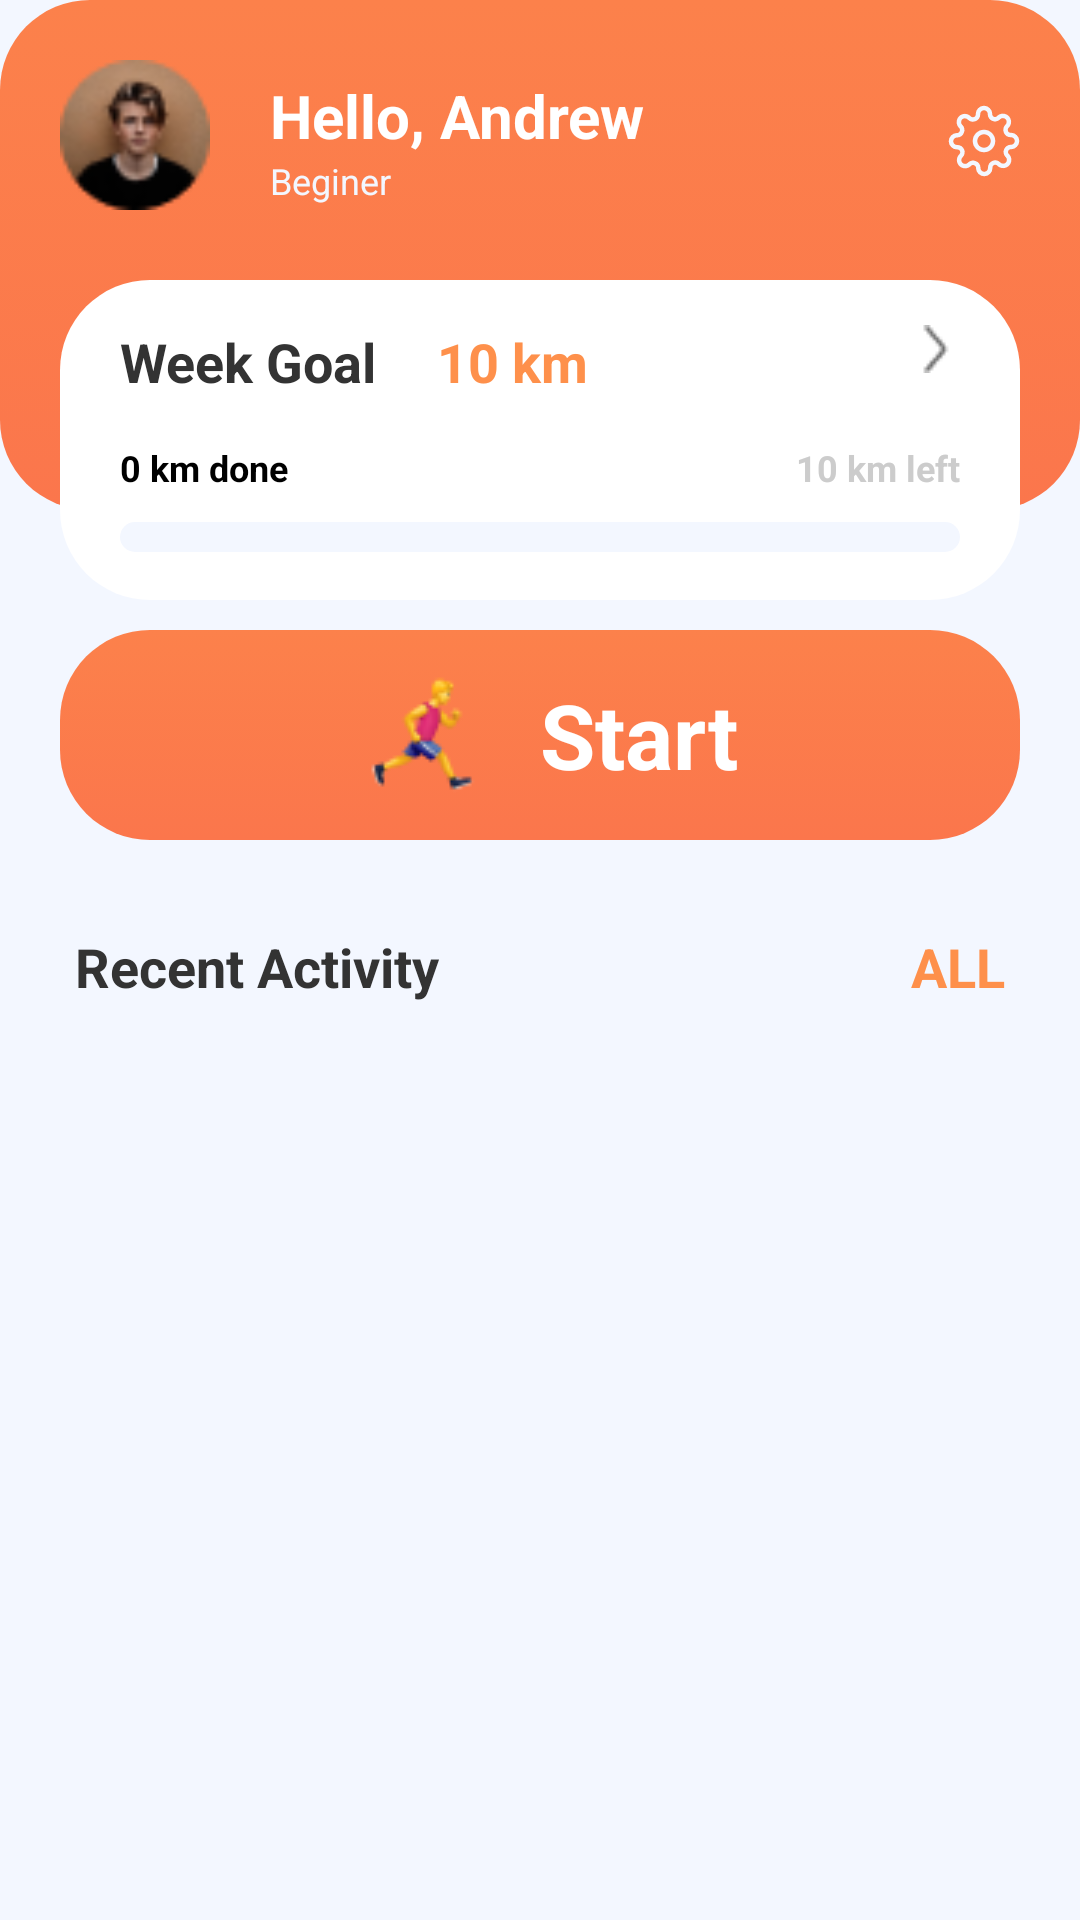

This screen was rendered from an Android layout file. Write that file and the resources it references.
<!-- AndroidManifest.xml: application theme Theme.Project_CS426_RunningApp -->
<!-- res/layout/fragment_home.xml -->
<?xml version="1.0" encoding="utf-8"?>
<RelativeLayout xmlns:android="http://schemas.android.com/apk/res/android"
    xmlns:app="http://schemas.android.com/apk/res-auto"
    xmlns:tools="http://schemas.android.com/tools"
    android:layout_width="match_parent"
    android:layout_height="match_parent"
    android:background="@color/cold_grey"
    android:orientation="vertical"
    android:id="@+id/homeView"
    tools:context=".ProfileFragment">

    <RelativeLayout
        android:id="@+id/layout0"
        android:layout_width="match_parent"
        android:layout_height="200dp"
        >
    <RelativeLayout
        android:id="@+id/layout1"
        android:layout_width="match_parent"
        android:layout_height="170dp"
        android:background="@drawable/round_outline">
    </RelativeLayout>

        <ImageView
            android:id="@+id/setting"
            android:layout_width="wrap_content"
            android:layout_height="wrap_content"
            android:layout_alignParentRight="true"
            android:layout_alignParentTop="true"
            android:layout_marginTop="35dp"
            android:layout_marginRight="20dp"
            android:background="@drawable/icon_gear"
            >
        </ImageView>
        <ImageView
            android:id="@+id/profile_image"
            android:layout_width="50dp"
            android:layout_height="50dp"
            android:layout_alignParentLeft="true"
            android:layout_alignParentTop="true"
            android:layout_marginTop="20dp"
            android:layout_marginLeft="20dp"
            android:src="@drawable/profile"
            >
        </ImageView>
        <TextView
            android:id="@+id/fullName"
            android:layout_width="wrap_content"
            android:layout_height="wrap_content"
            android:layout_toRightOf="@id/profile_image"
            android:layout_alignParentTop="true"
            android:layout_marginTop="25dp"
            android:layout_marginLeft="20dp"
            android:text="Hello, Andrew"
            android:textColor="@color/white"
            android:textStyle="bold"
            android:textSize="20dp"
            ></TextView>
        <TextView
            android:id="@+id/level"
            android:layout_width="wrap_content"
            android:layout_height="wrap_content"
            android:layout_toRightOf="@id/profile_image"
            android:layout_below="@id/fullName"
            android:layout_marginLeft="20dp"
            android:text="Beginer"
            android:textColor="#F3F7FF"
            android:textSize="12dp"
            ></TextView>
        <RelativeLayout
            android:layout_width="match_parent"
            android:layout_marginHorizontal="20dp"
            android:layout_marginTop="25dp"
            android:id="@+id/layout2"
            android:layout_below="@id/level"
            android:layout_height="200dp"
            android:background="@drawable/round_outline"
            android:backgroundTint="@color/white"
            >
            <TextView
                android:id="@+id/weekGoal"
                android:layout_width="wrap_content"
                android:layout_height="wrap_content"
                android:layout_alignParentTop="true"
                android:layout_alignParentLeft="true"
                android:layout_marginTop="15dp"
                android:layout_marginLeft="20dp"
                android:text="Week Goal"
                android:textColor="#333333"
                android:textStyle="bold"
                android:textSize="18dp"
                ></TextView>
            <TextView
                android:id="@+id/kmweekGoal"
                android:layout_width="wrap_content"
                android:layout_height="wrap_content"
                android:layout_alignParentTop="true"
                android:layout_toRightOf="@id/weekGoal"
                android:layout_marginTop="15dp"
                android:layout_marginLeft="20dp"
                android:text="10 km"
                android:textColor="#FE904B"
                android:textStyle="bold"
                android:textSize="18dp"
                ></TextView>
            <ImageView
                android:layout_width="wrap_content"
                android:layout_height="wrap_content"
                android:layout_alignParentRight="true"
                android:layout_alignParentTop="true"
                android:layout_marginTop="15dp"
                android:layout_marginRight="20dp"
                android:src="@drawable/right2"></ImageView>
            <TextView
                android:id="@+id/kmDone"
                android:layout_width="wrap_content"
                android:layout_height="wrap_content"
                android:layout_below="@+id/weekGoal"
                android:layout_alignParentLeft="true"
                android:layout_marginTop="15dp"
                android:layout_marginLeft="20dp"
                android:text="0 km done"
                android:textColor="@color/black"
                android:textStyle="bold"
                android:textSize="12dp"
                ></TextView>
            <TextView
                android:id="@+id/kmLeft"
                android:layout_width="wrap_content"
                android:layout_height="wrap_content"
                android:layout_below="@+id/weekGoal"
                android:layout_alignParentRight="true"
                android:layout_marginTop="15dp"
                android:layout_marginRight="20dp"
                android:text="10 km left"
                android:textColor="#cccccc"
                android:textStyle="bold"
                android:textSize="12dp"
                ></TextView>
            <ProgressBar
                android:id="@+id/progress"
                style="@android:style/Widget.ProgressBar.Horizontal"
                android:layout_width="match_parent"
                android:layout_marginHorizontal="20dp"
                android:layout_height="10dp"
                android:layout_marginTop="10dp"
                android:layout_below="@+id/kmLeft"
                android:progressBackgroundTint="@color/cold_grey"
                android:progressTint="#FE8D4B"
                android:progress="0"/>

        </RelativeLayout>
    </RelativeLayout>
    <RelativeLayout
        android:id="@+id/start_current_layout"
        android:layout_width="wrap_content"
        android:layout_height="wrap_content"
        android:layout_marginTop="10dp"
        android:layout_below="@+id/layout0"
        >
    <RelativeLayout
        android:visibility="visible"
        android:id="@+id/startLayout"
        android:layout_width="match_parent"
        android:layout_marginHorizontal="20dp"
        android:layout_height="70dp"
        android:background="@drawable/round_outline">
        <ImageView
            android:layout_width="wrap_content"
            android:layout_height="wrap_content"
            android:layout_centerVertical="true"
            android:layout_marginLeft="100dp"
            android:layout_marginRight="20dp"
            android:id="@+id/running_image"
            android:src="@drawable/running"
            ></ImageView>
        <TextView
            android:layout_width="wrap_content"
            android:layout_height="wrap_content"
            android:layout_centerVertical="true"
            android:layout_centerHorizontal="true"
            android:textSize="30dp"
            android:text="Start"
            android:textStyle="bold"
            android:textColor="@color/white"
            android:layout_toRightOf="@+id/running_image"
            >

        </TextView>
    </RelativeLayout>
    <RelativeLayout
        android:visibility="gone"
        android:id="@+id/layout4"
        android:layout_width="match_parent"
        android:layout_marginHorizontal="20dp"
        android:layout_height="70dp"
        android:background="@drawable/round_outline">
        <ImageView
            android:layout_width="wrap_content"
            android:layout_height="wrap_content"
            android:layout_centerVertical="true"
            android:layout_marginLeft="20dp"
            android:layout_marginRight="20dp"
            android:id="@+id/running_image1"
            android:src="@drawable/running"
            ></ImageView>
        <TextView
            android:layout_width="wrap_content"
            android:layout_height="wrap_content"
            android:layout_marginTop="10dp"
            android:id="@+id/currentJogging"
            android:textSize="17dp"
            android:text="Current jogging"
            android:textStyle="bold"
            android:textColor="@color/white"
            android:layout_toRightOf="@+id/running_image1"
            >

        </TextView>
        <TextView
            android:layout_width="wrap_content"
            android:layout_height="wrap_content"
            android:id="@+id/timeCurrentJogging"
            android:textSize="15dp"
            android:text="01:10:04"
            android:textColor="@color/white"
            android:layout_toRightOf="@+id/running_image1"
            android:layout_below="@+id/currentJogging"
            >

        </TextView>
        <TextView
            android:layout_width="wrap_content"
            android:layout_height="wrap_content"
            android:layout_marginTop="10dp"
            android:id="@+id/currentkm"
            android:textSize="17dp"
            android:text="10.9 Km"
            android:textStyle="bold"
            android:textColor="@color/white"
            android:layout_alignParentRight="true"
            android:layout_marginRight="20dp"
            >

        </TextView>
        <TextView
            android:layout_width="wrap_content"
            android:layout_height="wrap_content"
            android:id="@+id/kcal"
            android:textSize="15dp"
            android:text="539 kcal"
            android:textColor="@color/white"
            android:layout_below="@+id/currentkm"
            android:layout_alignParentRight="true"
            android:layout_marginRight="20dp"
            >

        </TextView>
    </RelativeLayout>
    </RelativeLayout>

    <TextView
        android:id="@+id/recentActivity"
        android:layout_below="@+id/start_current_layout"
        android:layout_width="wrap_content"
        android:layout_height="wrap_content"
        android:layout_marginTop="30dp"
        android:layout_marginLeft="25dp"
        android:text="Recent Activity"
        android:textColor="#333333"
        android:textStyle="bold"
        android:textSize="18dp"
        ></TextView>
    <TextView
        android:id="@+id/All"
        android:layout_below="@+id/start_current_layout"
        android:layout_width="wrap_content"
        android:layout_height="wrap_content"
        android:layout_alignParentRight="true"
        android:layout_marginTop="30dp"
        android:layout_marginRight="25dp"
        android:text="ALL"
        android:textColor="#FE904B"
        android:textStyle="bold"
        android:textSize="18dp"
        ></TextView>

    <androidx.recyclerview.widget.RecyclerView
        android:id="@+id/rvRuns"
        android:layout_width="match_parent"
        android:layout_height="330dp"
        android:layout_below="@+id/recentActivity"
        android:layout_marginTop="45dp"></androidx.recyclerview.widget.RecyclerView>


</RelativeLayout>
<!-- resources referenced by this layout -->
<resources>
  <color name="black">#FF000000</color>
  <color name="cold_grey">#F3F7FF</color>
  <color name="white">#FFFFFFFF</color>
  <!-- drawable icon_gear: vector/xml drawable (drawable, 2965 chars, omitted) -->
  <!-- drawable profile: png bitmap (drawable, 3252 bytes) -->
  <!-- drawable right2: png bitmap (drawable, 386 bytes) -->
  <!-- drawable round_outline (drawable) -->
  <?xml version="1.0" encoding="utf-8"?>
  <selector xmlns:android="http://schemas.android.com/apk/res/android">
      <item>
          <shape>
              <gradient android:angle="90"
                  android:endColor="#FC814B"
                  android:startColor="#FB764C"
                  android:type="linear" />
              <corners android:radius="30dp" />
          </shape>
      </item>
  </selector>
  <!-- drawable running: png bitmap (drawable, 2079 bytes) -->
  <style name="Theme.Project_CS426_RunningApp" parent="Theme.MaterialComponents.DayNight.DarkActionBar">
          
          <item name="colorPrimary">@color/purple_500</item>
          <item name="colorPrimaryVariant">@color/purple_700</item>
          <item name="colorOnPrimary">@color/white</item>
          
          <item name="colorSecondary">@color/teal_200</item>
          <item name="colorSecondaryVariant">@color/teal_700</item>
          <item name="colorOnSecondary">@color/black</item>
          
          <item name="android:statusBarColor">?attr/colorPrimaryVariant</item>
          
      </style>
  <color name="purple_500">#FF6200EE</color>
  <color name="purple_700">#FF3700B3</color>
  <color name="teal_200">#FF03DAC5</color>
  <color name="teal_700">#FF018786</color>
</resources>
